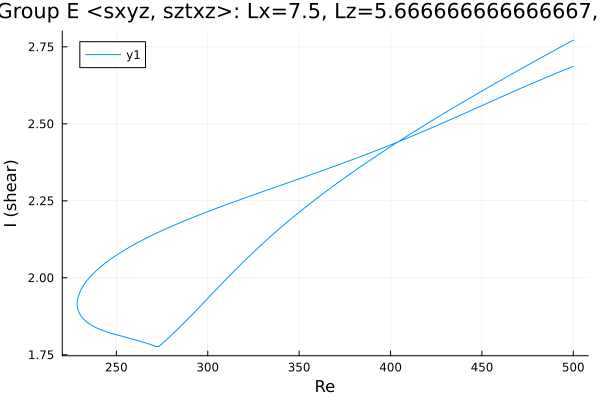

Source data for this figure (header and first rows):
Re, shear
500.0, 2.772
499.6, 2.771
498.2, 2.766
496.8, 2.762
495.3, 2.757
493.9, 2.752
492.5, 2.748
491.1, 2.743
489.7, 2.739
488.3, 2.734
486.9, 2.729
485.4, 2.725
484, 2.72
482.6, 2.716
481.2, 2.711
479.8, 2.706
478.4, 2.702
477, 2.697
475.5, 2.692
474.1, 2.688
472.7, 2.683
471.3, 2.678
469.9, 2.674
468.5, 2.669
467.1, 2.664
465.6, 2.659
464.2, 2.655
462.8, 2.65
461.4, 2.645
460, 2.64
458.6, 2.636
457.2, 2.631
455.7, 2.626
454.3, 2.621
452.9, 2.616
451.5, 2.612
450.1, 2.607
448.7, 2.602
447.3, 2.597
445.8, 2.592
444.4, 2.587
443, 2.582
441.6, 2.577
440.2, 2.572
438.8, 2.568
437.4, 2.563
435.9, 2.558
434.5, 2.553
433.1, 2.548
431.7, 2.543
430.3, 2.538
428.9, 2.533
427.5, 2.527
426, 2.522
424.6, 2.517
423.2, 2.512
421.8, 2.507
420.4, 2.502
419, 2.497
417.6, 2.492
... 396 more rows
